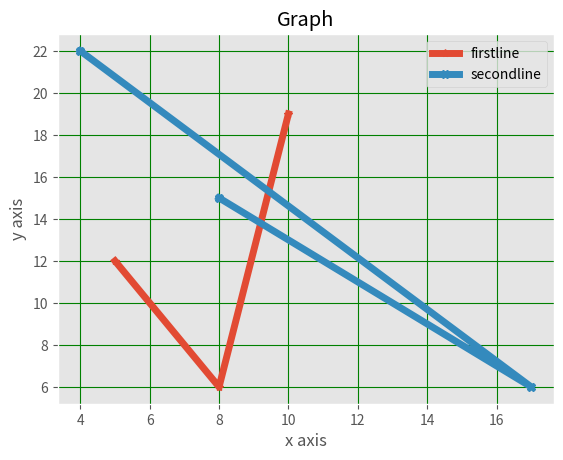

Reproduce this figure in Python.
#!usr/bin/env python3
import matplotlib.pyplot as plt

from matplotlib import style 

style.use("ggplot")
x=[5,8,10]
y=[12,6,19]
x1=[8,17,4]
y1=[15,6,22]
plt.grid(c="green")
plt.plot(x,y,marker="*",linewidth=5,label="firstline")
plt.plot(x1,y1,marker="X",linewidth=5,label="secondline")
plt.legend()#used to show labels
plt.title("Graph")
plt.xlabel("x axis")
plt.ylabel("y axis")
plt.show()


